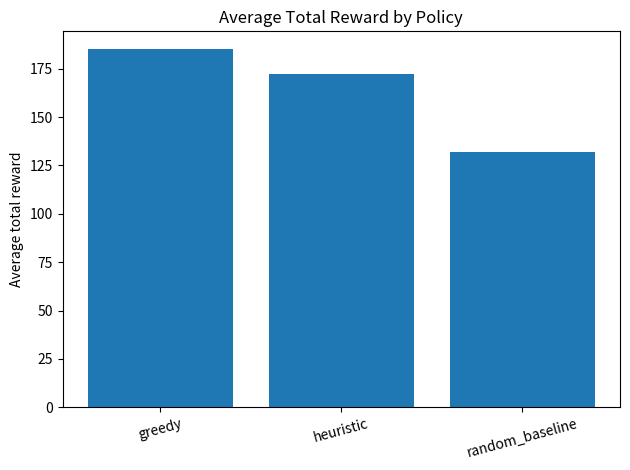

Source code (Python):
import os
import numpy as np
import pandas as pd
import matplotlib.pyplot as plt

# -----------------------------
# 1) Config: states, actions, transition matrix, rewards
# -----------------------------
STATES = ["LOW", "MID", "HIGH"]  # energy level
ACTIONS = ["STUDY", "EXERCISE", "REST", "MOVIE"]

# Transition matrix P[i, j] = Pr(next_state=j | current_state=i)
P = np.array([
    [0.55, 0.35, 0.10],  # from LOW
    [0.20, 0.55, 0.25],  # from MID
    [0.10, 0.35, 0.55],  # from HIGH
], dtype=float)

# Reward table r[state, action]
# rows: LOW/MID/HIGH, cols: STUDY/EXERCISE/REST/MOVIE
R = np.array([
    [2,  1,  6, 4],  # LOW
    [5,  4,  4, 5],  # MID
    [8,  7,  2, 4],  # HIGH
], dtype=float)


# -----------------------------
# 2) Utilities
# -----------------------------
def sample_next_state(curr_state_idx: int, rng: np.random.Generator) -> int:
    probs = P[curr_state_idx]
    return int(rng.choice(len(STATES), p=probs))

def reward(state_idx: int, action_idx: int) -> float:
    return float(R[state_idx, action_idx])

def ensure_dir(path: str) -> None:
    os.makedirs(path, exist_ok=True)


# -----------------------------
# 3) Policies
# -----------------------------
def policy_random(state_idx: int, rng: np.random.Generator) -> int:
    return int(rng.integers(0, len(ACTIONS)))

def policy_greedy(state_idx: int, rng: np.random.Generator) -> int:
    # choose action with max immediate reward at current state
    return int(np.argmax(R[state_idx]))

def policy_heuristic(state_idx: int, rng: np.random.Generator) -> int:
    # simple rules:
    # - if LOW: REST is preferred
    # - if HIGH: STUDY is preferred
    # - if MID: EXERCISE slightly preferred, otherwise MOVIE
    if state_idx == 0:  # LOW
        return ACTIONS.index("REST")
    if state_idx == 2:  # HIGH
        return ACTIONS.index("STUDY")
    # MID
    return ACTIONS.index("EXERCISE")


POLICIES = {
    "random_baseline": policy_random,
    "greedy": policy_greedy,
    "heuristic": policy_heuristic,
}


# -----------------------------
# 4) Simulation
# -----------------------------
def run_episode(policy_fn, horizon: int, start_state_idx: int, rng: np.random.Generator):
    state = start_state_idx
    total = 0.0
    state_counts = np.zeros(len(STATES), dtype=int)

    for _ in range(horizon):
        state_counts[state] += 1
        action = policy_fn(state, rng)
        total += reward(state, action)
        state = sample_next_state(state, rng)

    return total, state_counts

def monte_carlo(policy_name: str, n_episodes: int = 3000, horizon: int = 30, seed: int = 42):
    rng = np.random.default_rng(seed)
    policy_fn = POLICIES[policy_name]

    totals = []
    state_counts_sum = np.zeros(len(STATES), dtype=int)

    # randomize start states for fairness
    for _ in range(n_episodes):
        start_state = int(rng.integers(0, len(STATES)))
        total, state_counts = run_episode(policy_fn, horizon, start_state, rng)
        totals.append(total)
        state_counts_sum += state_counts

    return {
        "policy": policy_name,
        "avg_total_reward": float(np.mean(totals)),
        "std_total_reward": float(np.std(totals, ddof=1)),
        "state_dist": state_counts_sum / state_counts_sum.sum()
    }


# -----------------------------
# 5) Main
# -----------------------------
def main():
    n_episodes = 5000
    horizon = 30
    seed = 42

    results = [monte_carlo(name, n_episodes=n_episodes, horizon=horizon, seed=seed) for name in POLICIES]
    df = pd.DataFrame(results).sort_values("avg_total_reward", ascending=False)

    print(f"Policy Comparison (n_episodes={n_episodes}, horizon={horizon})")
    for _, row in df.iterrows():
        print(f"- {row['policy']:<15} avg={row['avg_total_reward']:.2f}  std={row['std_total_reward']:.2f}")
    print(f"Best policy: {df.iloc[0]['policy']}")

    # Save plot
    ensure_dir("outputs/figures")

    plt.figure()
    plt.bar(df["policy"], df["avg_total_reward"])
    plt.title("Average Total Reward by Policy")
    plt.ylabel("Average total reward")
    plt.xticks(rotation=15)
    plt.tight_layout()
    out_path = "outputs/figures/policy_comparison.png"
    plt.savefig(out_path, dpi=200)
    print(f"Saved figure: {out_path}")

    # Also print state distribution for best policy
    best = df.iloc[0]
    best_dist = best["state_dist"]
    print("\nState distribution (best policy):")
    for s, p in zip(STATES, best_dist):
        print(f"- {s}: {p:.3f}")


if __name__ == "__main__":
    main()
